Photos from the image-classification dataset "data" in the GitHub repository skhabiri/DeepSort_Pytorch_Yolov5. Its 3 classes are: bird, flat-wing drone, quadcopter.

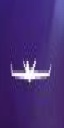
Label: flat-wing drone

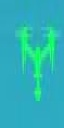
Label: quadcopter

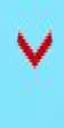
Label: bird

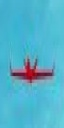
Label: flat-wing drone

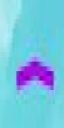
Label: bird

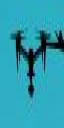
Label: quadcopter
